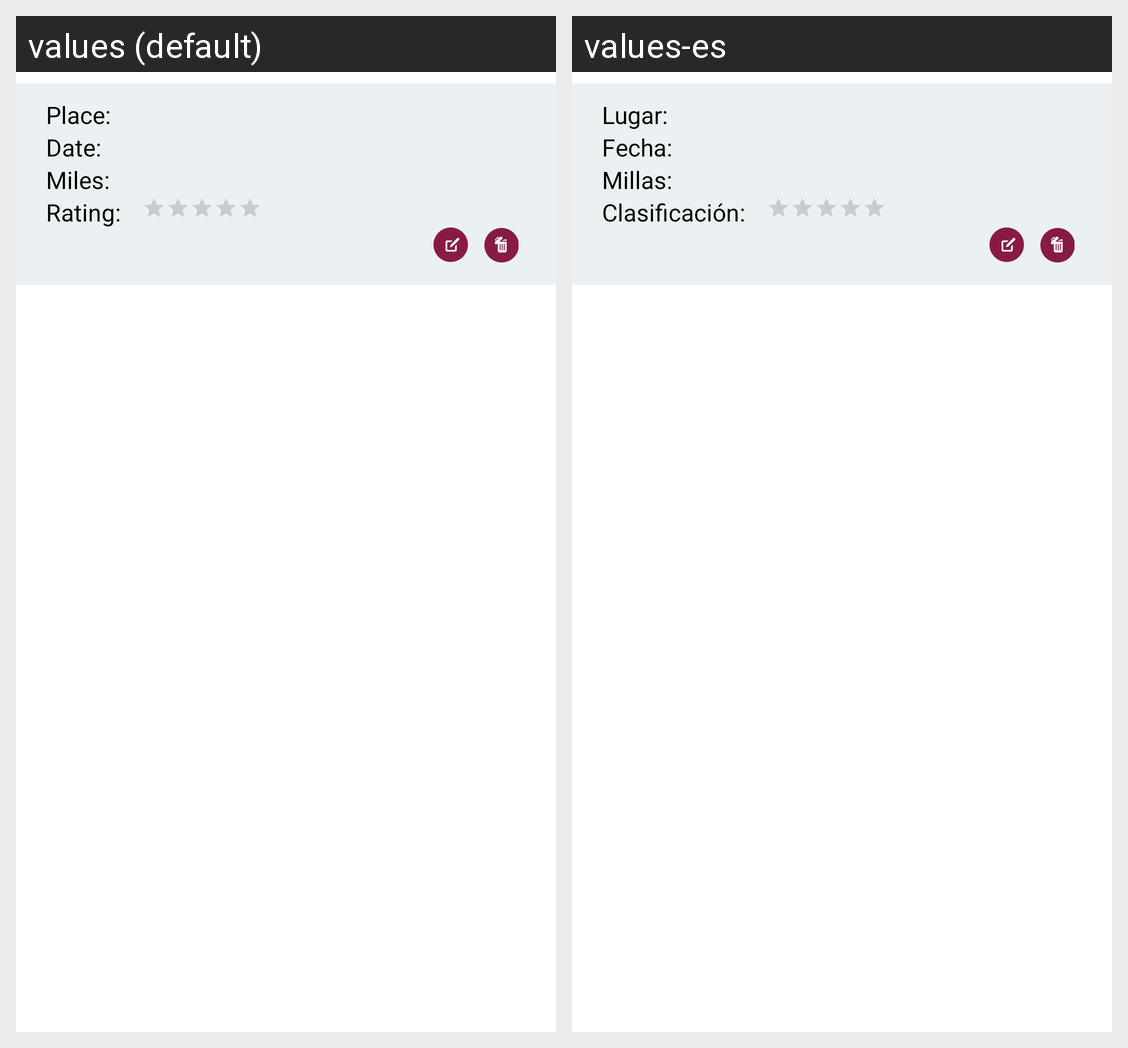

Translations of the strings shown on this Android screen, per locale in the grid:
Android screen res/layout/raw_place_to_visit_list.xml rendered under 2 locales, left to right: values (default), values-es. Device: Nexus 5 (rendered at 1080×1920; each locale shown at half size, 540×960, under a caption strip naming it); theme AppTheme.
Strings drawn on this screen, with the default value and each locale's value (text and hints the layout hard-codes, and strings that could not be matched under every locale, appear in the picture but are not listed):

str_place
  values: Place: 
  values-es: Lugar: 

date_memb_start
  values: Date: 
  values-es: Fecha: 

str_miles
  values: Miles: 
  values-es: Millas: 

str_rating
  values: Rating: 
  values-es: Clasificación:
